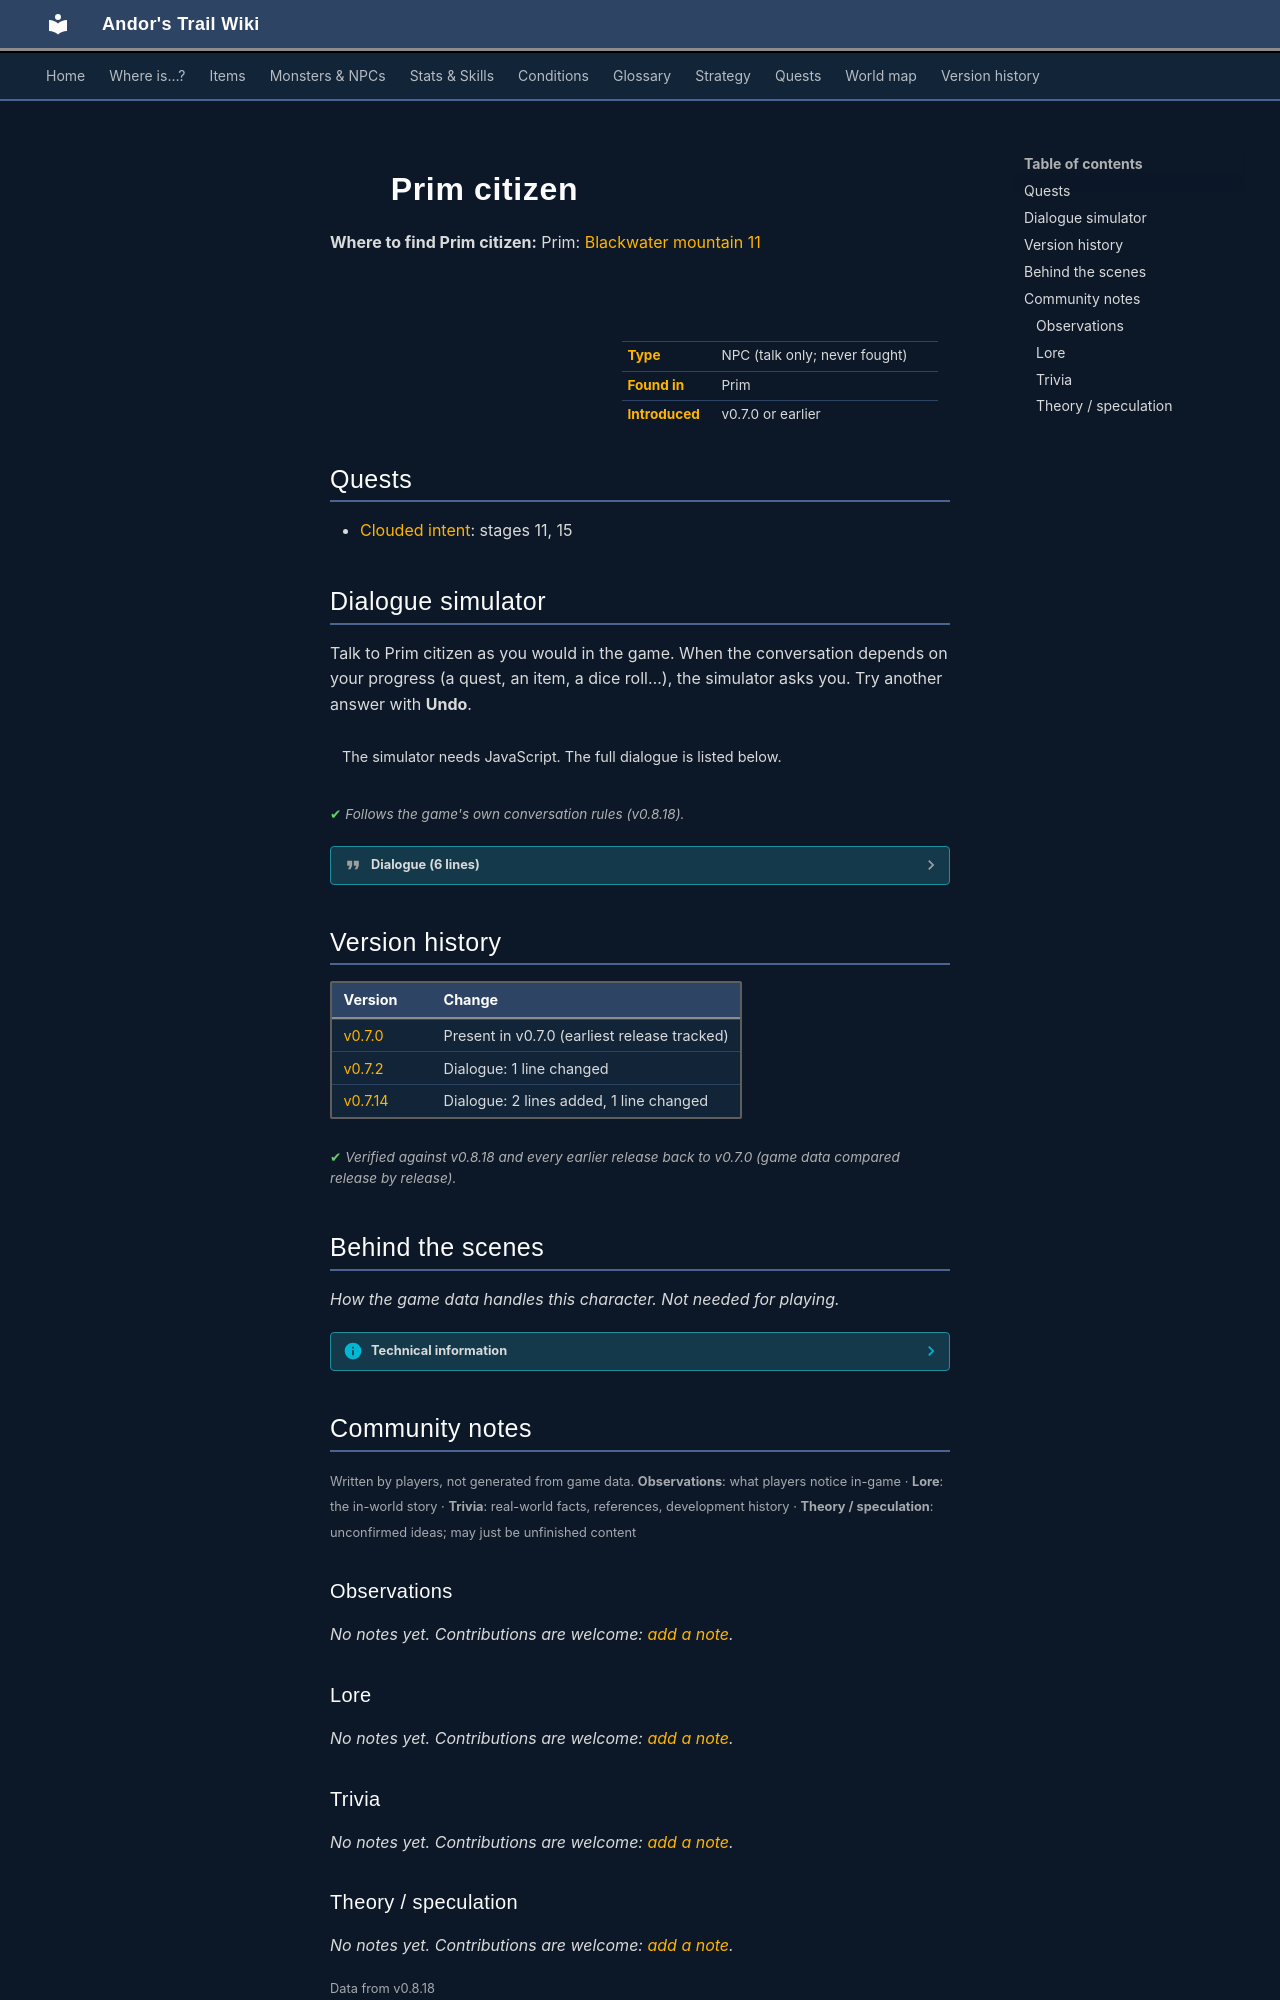

repository: asdfghjkl628/Andor-s-Trail-Wikiiii · page: monsters/prim_citizen/index.html · generator: mkdocs

---
description: "Prim citizen is a non-player character (NPC) in Andor's Trail, found in Prim."
---

# ![](../assets/icons/monsters/monsters_karvis2_6.png){ .sprite } Prim citizen

**Where to find Prim citizen:** Prim: [Blackwater mountain 11](../maps/blackwater_mountain11.md#pin-npc-prim_citizen)

<div class="infobox" markdown>

<p class="ib-img"><img class="sprite" src="../../assets/icons/monsters/monsters_karvis2_6.png" alt=""></p>

| | |
|---|---|
| **Type** | NPC (talk only; never fought) |
| **Found in** | Prim |
| **Introduced** | v0.7.0 or earlier |

</div>

## Quests

- [Clouded intent](../quests/prim_hunt.md): stages 11, 15

## Dialogue simulator

Talk to Prim citizen as you would in the game. When the conversation depends on your progress (a quest, an item, a dice roll…), the simulator asks you. Try another answer with **Undo**.

<div class="dlg-sim" data-src="../../assets/dialogue/prim_commoner1.json" data-npc="Prim citizen" markdown="0"><noscript>The simulator needs JavaScript. The full dialogue is listed below.</noscript></div>

<p class="verified">Follows the game's own conversation rules (v0.8.18).</p>

??? quote "Dialogue (6 lines)"

    *Exactly as in the game files. Each line appears once; links jump to where a choice leads.*

    <span id="d-prim_commoner1"></span>**`prim_commoner1`** Prim citizen: “Hello there. Welcome to Prim. Are you here to help us?”

    - “Yes, I am here to help your village.” → [prim_commoner1_2](#d-prim_commoner1_2)
    - “[Lie] Yes, I am here to help your village.” → [prim_commoner1_2](#d-prim_commoner1_2)
    - “Maybe, but first tell me what do you know about Lorn's crew accident?” *(if reached stage 20 of [Climbing up is forbidden](../quests/Omi2_bwm1.md#stage-20); NOT reached stage 21 of [Climbing up is forbidden](../quests/Omi2_bwm1.md#stage-21))* → [prim_commoner1_5](#d-prim_commoner1_5)

    <span id="d-prim_commoner1_2"></span>**`prim_commoner1_2`** Prim citizen: “Thank you. We really need your help.” — **effects:** sets stage 11 of [Clouded intent](../quests/prim_hunt.md#stage-11)

    - Next → [prim_commoner1_3](#d-prim_commoner1_3)

    <span id="d-prim_commoner1_5"></span>**`prim_commoner1_5`** Prim citizen: “Lorn's crew accident you say? No idea. They are still missing, officially.”

    - “And unofficially?” → [prim_commoner1_6](#d-prim_commoner1_6)
    - “I see, thanks for nothing.” → *conversation ends*

    <span id="d-prim_commoner1_3"></span>**`prim_commoner1_3`** Prim citizen: “You should speak to Guthbered if you haven't done so already.”

    - “Will do, goodbye.” → *conversation ends*
    - “Where can I find him?” → [prim_commoner1_4](#d-prim_commoner1_4)

    <span id="d-prim_commoner1_6"></span>**`prim_commoner1_6`** Prim citizen: “Sorry child, I do not pay attention to the local gossip. Ask around.”

    - “Thank you, Shadow be with you.” → *conversation ends*
    - “What a waste of time, tsch.” → *conversation ends*

    <span id="d-prim_commoner1_4"></span>**`prim_commoner1_4`** Prim citizen: “He is in the main hall right over there. The large stone house.” — **effects:** sets stage 15 of [Clouded intent](../quests/prim_hunt.md#stage-15)




## Version history

| Version | Change |
|---|---|
| [v0.7.0](../versions/0.7.0.md) | Present in v0.7.0 (earliest release tracked) |
| [v0.7.2](../versions/0.7.2.md) | Dialogue: 1 line changed |
| [v0.7.14](../versions/0.7.14.md) | Dialogue: 2 lines added, 1 line changed |

<p class="verified">Verified against v0.8.18 and every earlier release back to v0.7.0 (game data compared release by release).</p>


## Behind the scenes

*How the game data handles this character. Not needed for playing.*

??? info "Technical information"

    | | |
    |---|---|
    | Entry ID | `prim_citizen` |
    | Type (wiki) | NPC |
    | Spawn group | `prim_commoner1` |
    | Loot table | – |
    | Conversation | `prim_commoner1` |
    | Faction | – |
    | Movement | – |
    | Icon | `monsters_karvis2:6` |
    | Defined in | `res/raw/monsterlist_v069_npcs.json` |

    Raw data:

    ```json
    {
     "id": "prim_citizen",
     "name": "Prim citizen",
     "iconID": "monsters_karvis2:6",
     "monsterClass": "humanoid",
     "spawnGroup": "prim_commoner1",
     "phraseID": "prim_commoner1"
    }
    ```


## Community notes

<small>Written by players, not generated from game data. **Observations**: what players notice in-game · **Lore**: the in-world story · **Trivia**: real-world facts, references, development history · **Theory / speculation**: unconfirmed ideas; may just be unfinished content</small>

### Observations

*No notes yet. Contributions are welcome: [add a note](https://github.com/asdfghjkl628/Andor-s-Trail-Wikiiii/new/main/notes/monsters?filename=prim_citizen.md&value=%23%23%20Observations%0A%0A%3C%21--%20what%20players%20notice%20in-game%20--%3E%0A%0A%23%23%20Lore%0A%0A%3C%21--%20the%20in-world%20story%20--%3E%0A%0A%23%23%20Trivia%0A%0A%3C%21--%20real-world%20facts%2C%20references%2C%20development%20history%20--%3E%0A%0A%23%23%20Theory%20/%20speculation%0A%0A%3C%21--%20unconfirmed%20ideas%3B%20may%20just%20be%20unfinished%20content%20--%3E%0A).*

### Lore

*No notes yet. Contributions are welcome: [add a note](https://github.com/asdfghjkl628/Andor-s-Trail-Wikiiii/new/main/notes/monsters?filename=prim_citizen.md&value=%23%23%20Observations%0A%0A%3C%21--%20what%20players%20notice%20in-game%20--%3E%0A%0A%23%23%20Lore%0A%0A%3C%21--%20the%20in-world%20story%20--%3E%0A%0A%23%23%20Trivia%0A%0A%3C%21--%20real-world%20facts%2C%20references%2C%20development%20history%20--%3E%0A%0A%23%23%20Theory%20/%20speculation%0A%0A%3C%21--%20unconfirmed%20ideas%3B%20may%20just%20be%20unfinished%20content%20--%3E%0A).*

### Trivia

*No notes yet. Contributions are welcome: [add a note](https://github.com/asdfghjkl628/Andor-s-Trail-Wikiiii/new/main/notes/monsters?filename=prim_citizen.md&value=%23%23%20Observations%0A%0A%3C%21--%20what%20players%20notice%20in-game%20--%3E%0A%0A%23%23%20Lore%0A%0A%3C%21--%20the%20in-world%20story%20--%3E%0A%0A%23%23%20Trivia%0A%0A%3C%21--%20real-world%20facts%2C%20references%2C%20development%20history%20--%3E%0A%0A%23%23%20Theory%20/%20speculation%0A%0A%3C%21--%20unconfirmed%20ideas%3B%20may%20just%20be%20unfinished%20content%20--%3E%0A).*
